Dataset: dataset (GitHub, Sahil2564/AquaFish). Classes: arowana, crowntail betta, flowerhorn, guppy, halfmoon betta, oscar, ryukin goldfish.

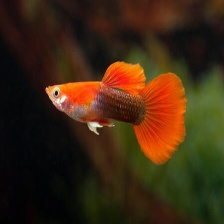
Label: guppy

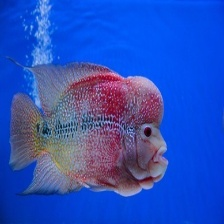
Label: flowerhorn

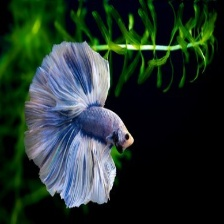
Label: halfmoon betta

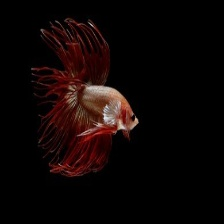
Label: crowntail betta

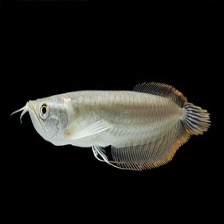
Label: arowana

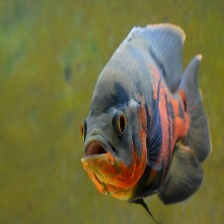
Label: oscar
